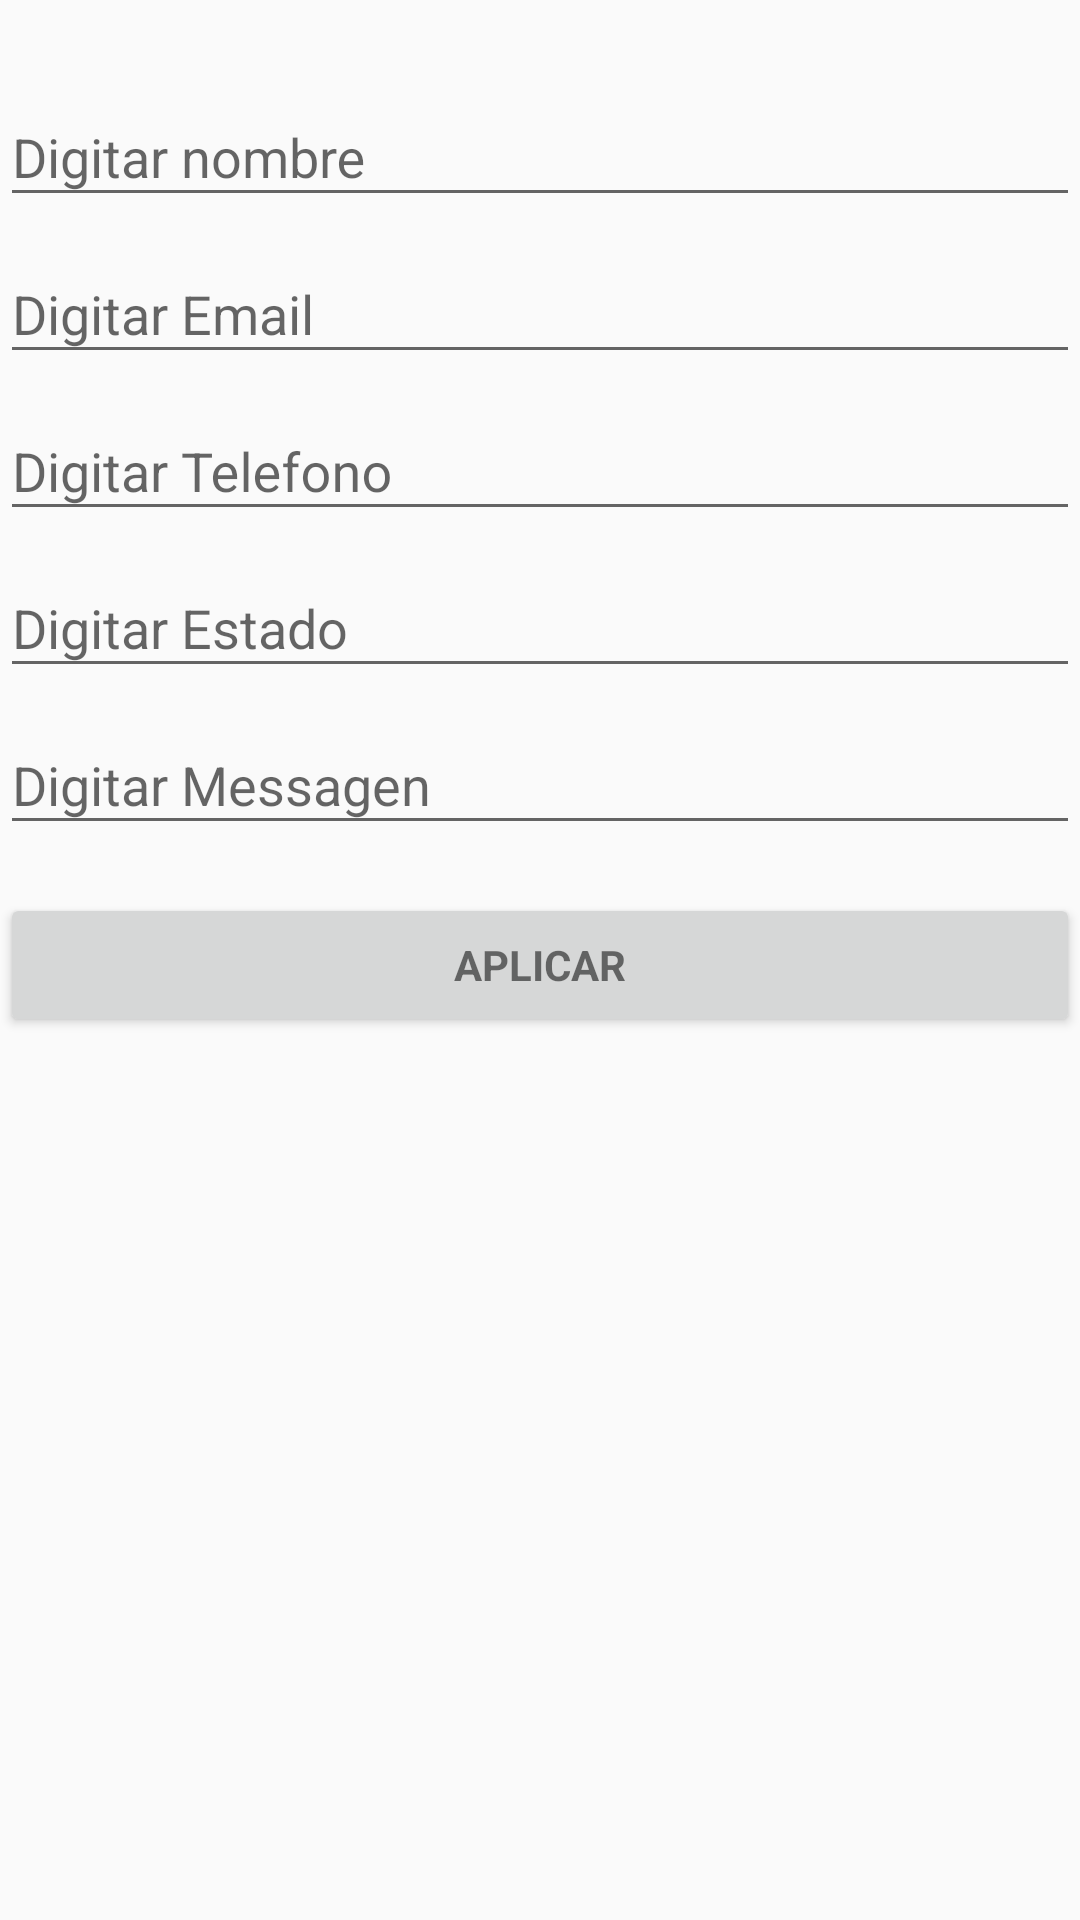

Layout XML and referenced resources for this Android screen:
<!-- AndroidManifest.xml: application theme AppTheme -->
<!-- res/layout/fragment_profile.xml -->
<FrameLayout xmlns:android="http://schemas.android.com/apk/res/android"
    xmlns:tools="http://schemas.android.com/tools"
    android:layout_width="match_parent"
    android:layout_height="match_parent"
    tools:context="edu.puc.iic3380.mg4.fragments.ProfileFragment">

    
    <LinearLayout
        android:orientation="vertical"
        android:layout_width="match_parent"
        android:layout_height="match_parent">
        <ImageView
            android:layout_width="100dp"
            android:layout_height="wrap_content"
            android:layout_margin="10dp"
            android:layout_gravity="center"
            android:src="@drawable/ic_android_black_24dp"/>
        <ScrollView
            android:id="@+id/login_form"
            android:layout_width="match_parent"
            android:layout_height="match_parent">

            <LinearLayout
                android:id="@+id/email_login_form"
                android:layout_width="match_parent"
                android:layout_height="wrap_content"
                android:orientation="vertical">
                <android.support.design.widget.TextInputLayout
                    android:layout_width="match_parent"
                    android:layout_height="wrap_content">

                    <AutoCompleteTextView
                        android:id="@+id/profile_name"
                        android:layout_width="match_parent"
                        android:layout_height="wrap_content"
                        android:hint="@string/prompt_username"
                        android:inputType="text"
                        android:maxLines="1"
                        android:singleLine="true" />

                </android.support.design.widget.TextInputLayout>
                <android.support.design.widget.TextInputLayout
                    android:layout_width="match_parent"
                    android:layout_height="wrap_content">

                    <AutoCompleteTextView
                        android:id="@+id/profile_email"
                        android:layout_width="match_parent"
                        android:layout_height="wrap_content"
                        android:hint="@string/prompt_email"
                        android:inputType="textEmailAddress"
                        android:maxLines="1"
                        android:singleLine="true" />

                </android.support.design.widget.TextInputLayout>


                <android.support.design.widget.TextInputLayout
                    android:layout_width="match_parent"
                    android:layout_height="wrap_content">

                    <AutoCompleteTextView
                        android:id="@+id/profile_phone"
                        android:layout_width="match_parent"
                        android:layout_height="wrap_content"
                        android:hint="@string/prompt_phone"
                        android:inputType="phone"
                        android:maxLines="1"
                        android:singleLine="true" />

                </android.support.design.widget.TextInputLayout>
                <android.support.design.widget.TextInputLayout
                    android:layout_width="match_parent"
                    android:layout_height="wrap_content">

                    <AutoCompleteTextView
                        android:id="@+id/profile_estado"
                        android:layout_width="match_parent"
                        android:layout_height="wrap_content"
                        android:hint="@string/prompt_state"
                        android:inputType="text"
                        android:maxLines="1"
                        android:singleLine="true" />

                </android.support.design.widget.TextInputLayout>
                <android.support.design.widget.TextInputLayout
                    android:layout_width="match_parent"
                    android:layout_height="wrap_content">

                    <AutoCompleteTextView
                        android:id="@+id/profile_message"
                        android:layout_width="match_parent"
                        android:layout_height="wrap_content"
                        android:hint="@string/prompt_message"
                        android:inputType="text"
                        android:maxLines="1"
                        android:singleLine="true" />

                </android.support.design.widget.TextInputLayout>

                <Button
                    android:id="@+id/profile_apply_action"
                    style="?android:textAppearanceSmall"
                    android:layout_width="match_parent"
                    android:layout_height="wrap_content"
                    android:layout_marginTop="16dp"
                    android:text="Aplicar"
                    android:textStyle="bold" />

            </LinearLayout>
        </ScrollView>
    </LinearLayout>

</FrameLayout>
<!-- resources referenced by this layout -->
<resources>
  <string name="prompt_email">Digitar Email</string>
  <string name="prompt_message">Digitar Messagen</string>
  <string name="prompt_phone">Digitar Telefono</string>
  <string name="prompt_state">Digitar Estado</string>
  <string name="prompt_username">Digitar nombre</string>
  <style name="AppTheme" parent="Theme.AppCompat.Light.DarkActionBar">
          
          <item name="colorPrimary">@color/colorPrimary</item>
          <item name="colorPrimaryDark">@color/colorPrimaryDark</item>
          <item name="colorAccent">@color/colorAccent</item>
      </style>
  <color name="colorPrimary">#673AB7</color>
  <color name="colorPrimaryDark">#512DA8</color>
  <color name="colorAccent">#7C4DFF</color>
</resources>
